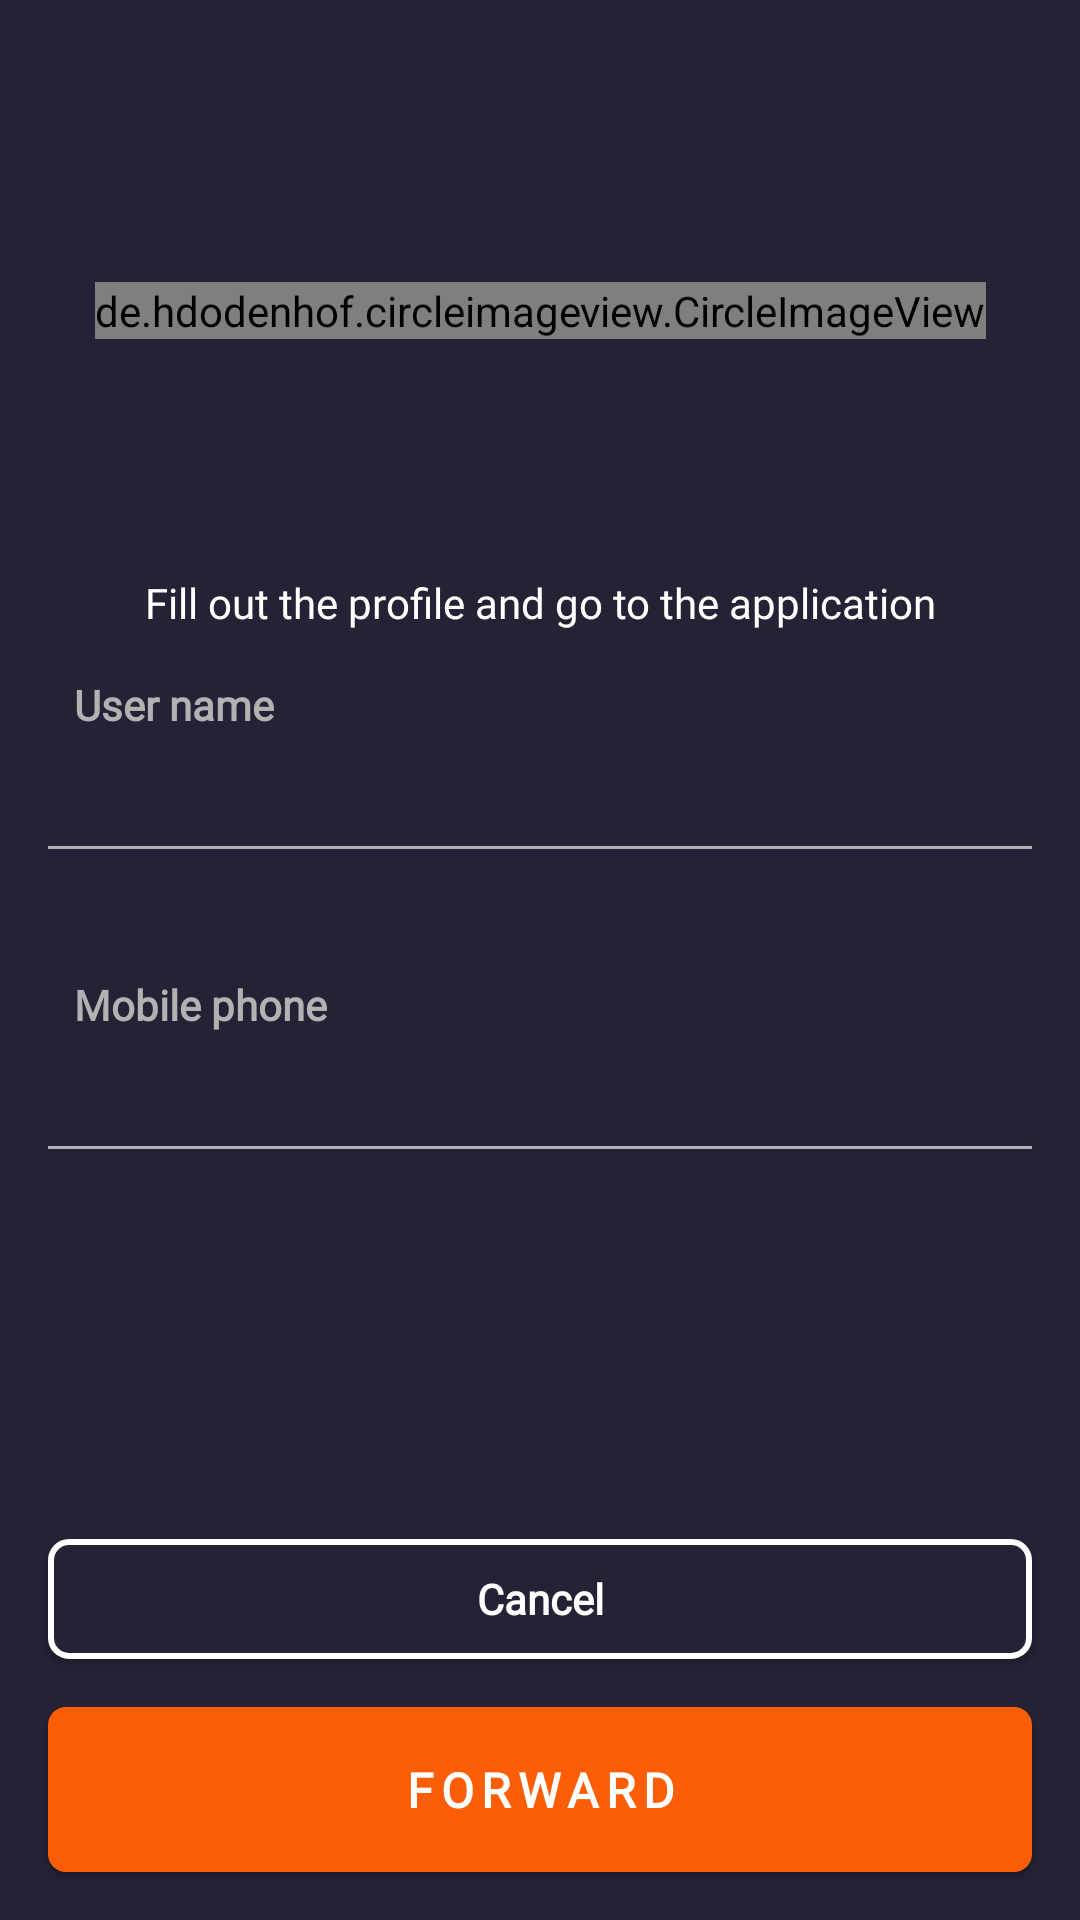

The Android layout XML behind this screen, and the referenced resources:
<!-- AndroidManifest.xml: application theme Theme.AndroidCourseShpp -->
<!-- res/layout/fragment_sing_up_extended.xml -->
<?xml version="1.0" encoding="utf-8"?>
<androidx.constraintlayout.widget.ConstraintLayout xmlns:android="http://schemas.android.com/apk/res/android"
    xmlns:app="http://schemas.android.com/apk/res-auto"
    xmlns:tool="http://schemas.android.com/tools"
    android:layout_width="match_parent"
    android:layout_height="match_parent"
    android:background="@color/sign_up_extended_background">

    <de.hdodenhof.circleimageview.CircleImageView
        android:id="@+id/circleImageViewProfilePhoto"
        android:layout_width="wrap_content"
        android:layout_height="wrap_content"
        android:layout_marginTop="@dimen/mockup_profile_photo_margin_top"
        android:layout_marginBottom="@dimen/mockup_profile_photo_margin_bottom"
        android:src="@drawable/profile_mockup"
        app:layout_constraintBottom_toBottomOf="parent"
        app:layout_constraintEnd_toEndOf="parent"
        app:layout_constraintStart_toStartOf="parent"
        app:layout_constraintTop_toTopOf="parent" />

    <androidx.appcompat.widget.AppCompatImageButton
        android:id="@+id/imageButtonAddProfilePhoto"
        android:layout_width="wrap_content"
        android:layout_height="wrap_content"
        android:layout_marginStart="@dimen/add_prof_photo_image_button_margin_start"
        android:layout_marginTop="@dimen/add_prof_photo_image_button_margin_top"
        android:layout_marginBottom="@dimen/add_prof_photo_image_button_margin_bottom"
        android:background="@null"
        android:src="@drawable/add_profile_photo_ic"
        app:layout_constraintBottom_toBottomOf="parent"
        app:layout_constraintStart_toEndOf="@id/circleImageViewProfilePhoto"
        app:layout_constraintTop_toTopOf="parent" />

    <androidx.appcompat.widget.AppCompatTextView
        android:id="@+id/textViewYourProfileData"
        android:layout_width="match_parent"
        android:layout_height="wrap_content"
        android:layout_marginHorizontal="@dimen/main_margin_side"
        android:layout_marginTop="@dimen/your_profile_data_text_margin_top"
        android:layout_marginBottom="@dimen/your_profile_data_text_margin_bottom"
        android:fontFamily="@font/open_sans"
        android:text="@string/your_profile_data"
        android:textAlignment="center"
        android:textColor="@color/your_profile_data_text_color"
        android:textSize="@dimen/large_text_size"
        android:textStyle="bold"
        app:layout_constraintBottom_toBottomOf="parent"
        app:layout_constraintTop_toTopOf="parent" />

    <androidx.appcompat.widget.AppCompatTextView
        android:id="@+id/textViewInstructionToDo"
        android:layout_width="match_parent"
        android:layout_height="wrap_content"
        android:layout_marginHorizontal="@dimen/main_margin_side"
        android:layout_marginTop="@dimen/instruction_to_do_text_margin_top"
        android:fontFamily="@font/open_sans"
        android:text="@string/instruction_to_do"
        android:textAlignment="center"
        android:textColor="@color/instruction_to_do_text_color"
        app:layout_constraintTop_toBottomOf="@id/textViewYourProfileData" />


    <com.google.android.material.textfield.TextInputLayout
        android:id="@+id/textInputLayoutUserName"
        android:layout_width="match_parent"
        android:layout_height="wrap_content"
        android:layout_marginHorizontal="@dimen/main_margin_side"
        android:layout_marginTop="@dimen/text_input_layout_user_name_margin_top"
        android:hint="@string/user_name"
        android:layout_marginBottom="217dp"
        android:paddingStart="@dimen/input_text_padding"
        android:textColorHint="@color/input_hint_color"
        android:theme="@style/input_style"
        app:boxBackgroundColor="@color/user_data_input_background_color"
        app:boxBackgroundMode="filled"
        app:boxStrokeErrorColor="@color/input_line_color"
        app:boxStrokeWidthFocused="@dimen/input_box_stroke_w_focused"
        app:cursorColor="@color/cursor_color_1"
        app:errorEnabled="true"
        app:expandedHintEnabled="false"
        app:helperTextEnabled="true"
        app:helperTextTextAppearance="@style/helper_text_style"
        app:helperTextTextColor="@color/error_text_color"
        app:hintTextAppearance="@style/hint_style"
        app:hintTextColor="@color/input_hint_color"
        app:layout_constraintBottom_toTopOf="@id/buttonCancel"
        app:layout_constraintTop_toBottomOf="@id/textViewInstructionToDo"
        tool:ignore="RtlSymmetry">

        <com.google.android.material.textfield.TextInputEditText
            android:id="@+id/editTextUserName"
            android:layout_width="match_parent"
            android:layout_height="match_parent"
            android:fontFamily="@font/open_sans"
            android:paddingTop="@dimen/input_text_edit_padding_top"
            android:paddingBottom="@dimen/input_text_edit_padding_bottom"
            android:textColor="@color/edit_text_user_name_text_color"
            android:textStyle="bold"
            tool:text="User name " />
    </com.google.android.material.textfield.TextInputLayout>

    <com.google.android.material.textfield.TextInputLayout
        android:id="@+id/textInputLayoutMobilePhone"
        android:layout_width="match_parent"
        android:layout_height="wrap_content"
        android:layout_marginHorizontal="@dimen/main_margin_side"
        android:layout_marginTop="@dimen/text_input_layout_user_name_margin_top"
        android:hint="@string/mobile_phone"
        android:paddingStart="@dimen/input_text_padding"
        android:textColorHint="@color/input_hint_color"
        android:theme="@style/input_style"
        app:boxBackgroundColor="@color/user_data_input_background_color"
        app:boxBackgroundMode="filled"
        app:boxStrokeErrorColor="@color/input_line_color"
        app:boxStrokeWidthFocused="@dimen/input_box_stroke_w_focused"
        app:cursorColor="@color/cursor_color_1"
        app:errorEnabled="true"
        app:expandedHintEnabled="false"
        app:helperTextEnabled="true"
        app:helperTextTextAppearance="@style/helper_text_style"
        app:helperTextTextColor="@color/error_text_color"
        app:hintTextAppearance="@style/hint_style"
        app:hintTextColor="@color/input_hint_color"
        app:layout_constraintTop_toBottomOf="@id/textInputLayoutUserName"
        tool:ignore="RtlSymmetry">

        <com.google.android.material.textfield.TextInputEditText
            android:id="@+id/editTextMobilePhone"
            android:layout_width="match_parent"
            android:layout_height="match_parent"
            android:fontFamily="@font/open_sans"
            android:paddingTop="@dimen/input_text_edit_padding_top"
            android:paddingBottom="@dimen/input_text_edit_padding_bottom"
            android:textColor="@color/edit_text_mobile_phone_text_color"
            android:textStyle="bold"
            tool:text="(264)-654-34-52" />
    </com.google.android.material.textfield.TextInputLayout>
    
    <androidx.appcompat.widget.AppCompatButton
        android:id="@+id/buttonCancel"
        android:layout_width="match_parent"
        android:layout_height="@dimen/cancel_bt_h"
        android:layout_marginBottom="@dimen/cancel_button_margin_bottom"
        android:background="@drawable/cancel_button_background"
        android:text="@string/cancel"
        android:textAllCaps="false"
        android:textStyle="bold"
        android:textSize="@dimen/small_text_size"
        android:textColor="@color/cancel_button_text_color"
        android:fontFamily="@font/open_sans"
        android:layout_marginHorizontal="@dimen/main_margin_side"
        app:layout_constraintBottom_toTopOf="@id/buttonForward"/>

    <androidx.appcompat.widget.AppCompatButton
        android:id="@+id/buttonForward"
        android:layout_width="match_parent"
        android:layout_height="@dimen/forward_bt_h"
        android:layout_marginHorizontal="@dimen/main_margin_side"
        android:layout_marginBottom="@dimen/main_margin_side"
        android:background="@drawable/forward_button_background"
        android:fontFamily="@font/open_sans"
        android:letterSpacing="0.15"
        android:text="@string/forward"
        android:textColor="@color/forward_button_text_color"
        android:textSize="@dimen/middle_text_size"
        android:textStyle="bold"
        app:layout_constraintBottom_toBottomOf="parent" />


</androidx.constraintlayout.widget.ConstraintLayout>
<!-- resources referenced by this layout -->
<resources>
  <color name="cancel_button_text_color">#FFFFFF</color>
  <color name="cursor_color_1">#FFFFFFFF</color>
  <color name="edit_text_mobile_phone_text_color">@color/edit_text_user_name_text_color</color>
  <color name="edit_text_user_name_text_color">#FFFFFF</color>
  <color name="error_text_color">#F93E3E</color>
  <color name="forward_button_text_color">#FFFFFF</color>
  <color name="input_hint_color">#B2B2B3</color>
  <color name="input_line_color">@color/account_question_text_color</color>
  <color name="instruction_to_do_text_color">@color/your_profile_data_text_color</color>
  <color name="sign_up_extended_background">#242235</color>
  <color name="user_data_input_background_color">@color/sign_up_extended_background</color>
  <color name="your_profile_data_text_color">#FFFFFF</color>
  <dimen name="add_prof_photo_image_button_margin_start">16dp</dimen>
  <dimen name="cancel_bt_h">40dp</dimen>
  <dimen name="cancel_button_margin_bottom">16dp</dimen>
  <dimen name="forward_bt_h">@dimen/main_action_bt_h</dimen>
  <dimen name="input_box_stroke_w_focused">1dp</dimen>
  <dimen name="input_text_edit_padding_bottom">8dp</dimen>
  <dimen name="input_text_edit_padding_top">26dp</dimen>
  <dimen name="input_text_padding">-8dp</dimen>
  <dimen name="instruction_to_do_text_margin_top">8dp</dimen>
  <dimen name="large_text_size">24sp</dimen>
  <dimen name="main_margin_side">16dp</dimen>
  <dimen name="middle_text_size">16sp</dimen>
  <dimen name="mockup_profile_photo_margin_bottom">504dp</dimen>
  <dimen name="mockup_profile_photo_margin_top">71dp</dimen>
  <dimen name="small_text_size">14sp</dimen>
  <dimen name="text_input_layout_user_name_margin_top">24dp</dimen>
  <dimen name="your_profile_data_text_margin_bottom">449dp</dimen>
  <dimen name="your_profile_data_text_margin_top">208dp</dimen>
  <!-- drawable forward_button_background (drawable) -->
  <?xml version="1.0" encoding="utf-8"?>
  <shape xmlns:android="http://schemas.android.com/apk/res/android"
      android:shape="rectangle">
      <solid android:color="@color/forward_button_background_color"/>
      <corners android:radius="@dimen/radius_6"/>
  </shape>
  <string name="cancel">Cancel</string>
  <string name="forward">forward</string>
  <string name="instruction_to_do">Fill out the profile and go to the application</string>
  <string name="mobile_phone">Mobile phone</string>
  <string name="user_name">User name</string>
  <string name="your_profile_data">Your profile data</string>
  <style name="helper_text_style">
          <item name="android:textSize">@dimen/tiny_text_size</item>
          <item name="android:fontFamily">@font/open_sans</item>
      </style>
  <style name="hint_style">
          <item name="android:textSize">@dimen/small_text_size</item>
      </style>
  <style name="input_style">
          <item name="colorPrimary">@color/input_line_color</item>
          <item name="colorOutline">@color/input_line_color</item>
      </style>
  <style name="Theme.AndroidCourseShpp" parent="Base.Theme.AndroidCourseShpp" />
  <color name="account_question_text_color">#B2B2B3</color>
  <dimen name="main_action_bt_h">55dp</dimen>
  <dimen name="radius_6">6dp</dimen>
  <color name="cancel_button_background_color">#242235</color>
  <dimen name="stroke_2">2dp</dimen>
  <color name="cancel_button_border_color">#FFFFFF</color>
  <color name="forward_button_background_color">#FB5E06</color>
  <dimen name="tiny_text_size">12sp</dimen>
  <style name="Base.Theme.AndroidCourseShpp" parent="Theme.Material3.DayNight.NoActionBar">
          
           <item name="colorPrimary">@color/custom_primary_color</item>
      </style>
  <color name="custom_primary_color">#FB5E06</color>
</resources>
